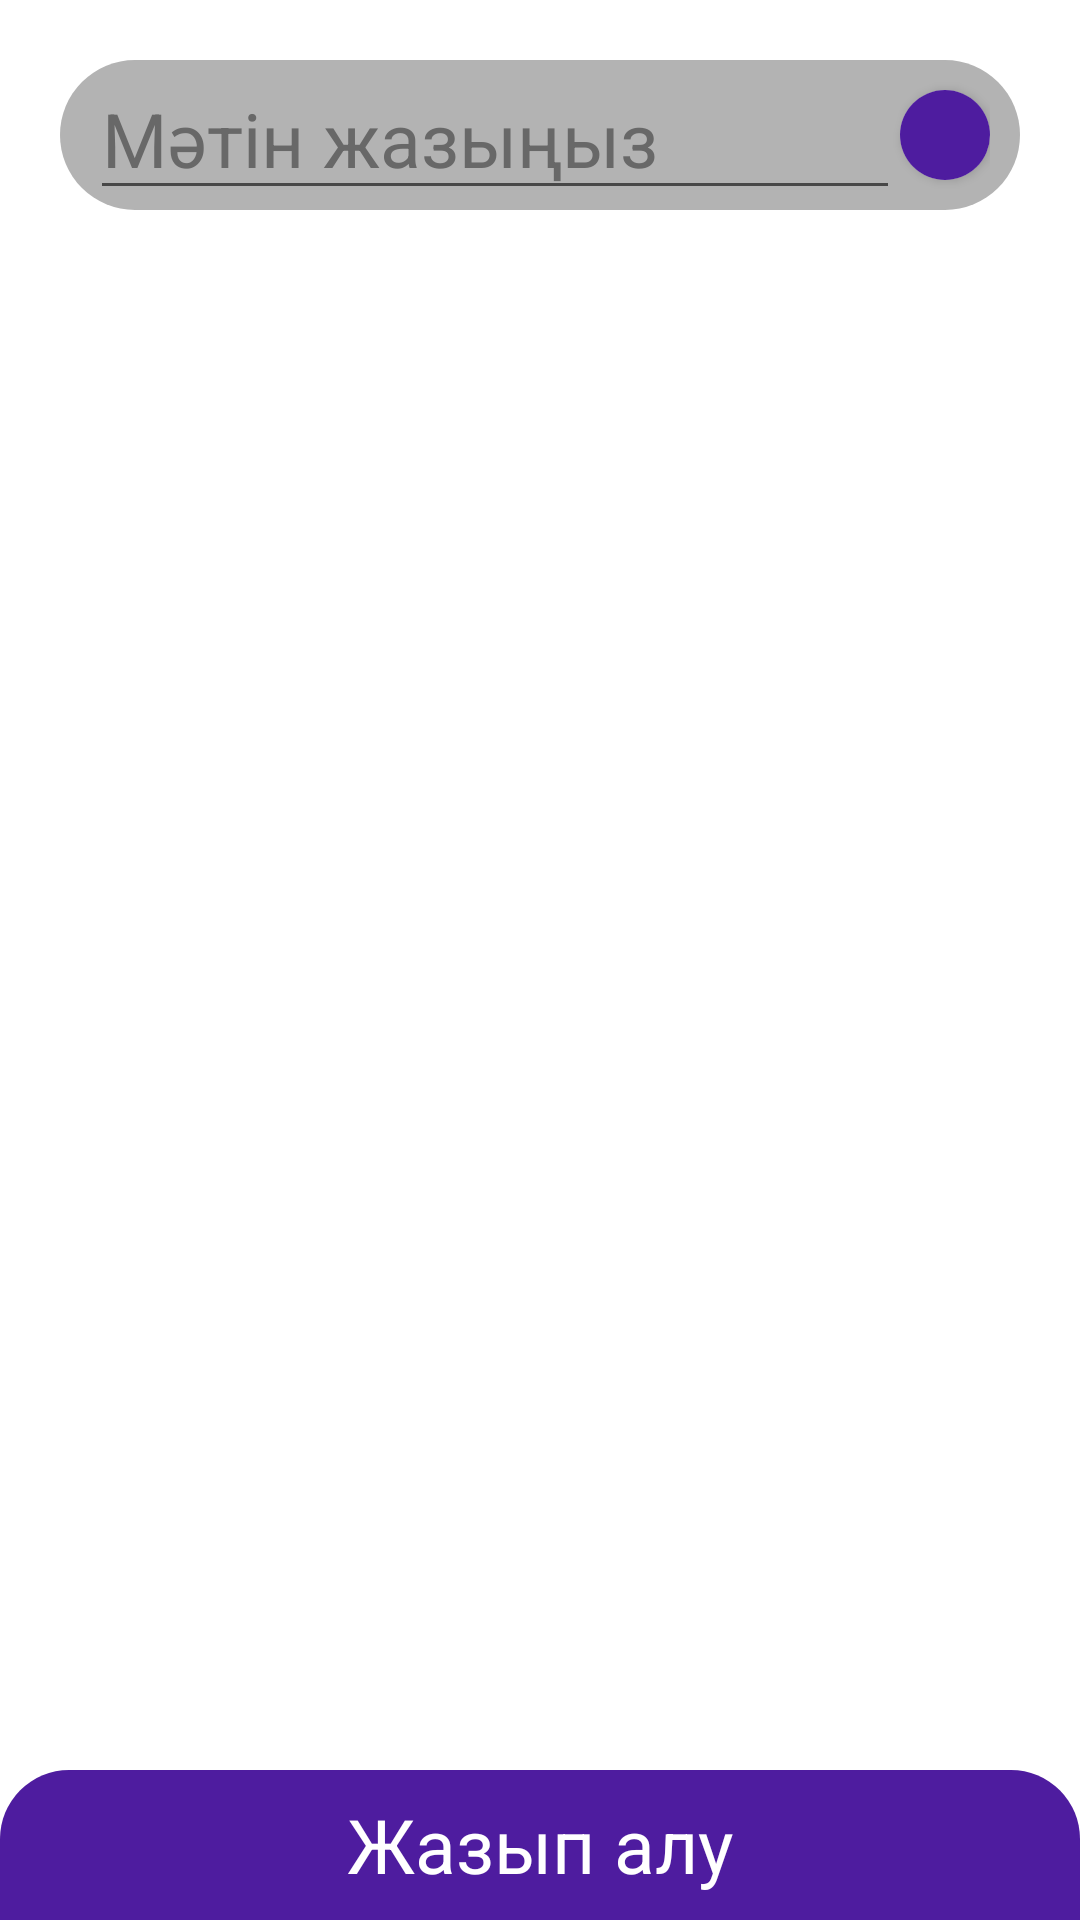

Android layout source for this screen:
<!-- AndroidManifest.xml: activity theme Theme.AppCompat.BackgroundStyle -->
<!-- res/layout/activity_write.xml -->
<?xml version="1.0" encoding="utf-8"?>
<RelativeLayout xmlns:android="http://schemas.android.com/apk/res/android"
    xmlns:app="http://schemas.android.com/apk/res-auto"
    xmlns:tools="http://schemas.android.com/tools"
    style="@style/LLV"
    android:background="@color/white"
    tools:context=".WriteActivity">
<RelativeLayout
    style="@style/LL">
    <LinearLayout
        android:id="@+id/jazu"
        android:layout_width="match_parent"
        android:layout_height="50dp"
        android:layout_marginStart="20dp"
        android:layout_marginTop="20dp"
        android:layout_marginEnd="20dp"
        android:layout_marginBottom="20dp"
        android:background="@drawable/search_rect"
        android:orientation="horizontal"
        android:paddingLeft="10dp"
        android:paddingRight="10dp">

        <EditText
            android:id="@+id/write_txt"
            android:layout_width="match_parent"
            android:layout_height="50dp"
            android:layout_weight="1"
            android:hint="@string/matin_jazynyz"
            android:textColorHint="@color/black_light_light"
            android:textSize="25dp" />

        <androidx.cardview.widget.CardView
            android:layout_width="30dp"
            android:layout_height="30dp"
            android:layout_gravity="center"
            android:layout_marginTop="5dp"
            android:layout_marginBottom="5dp"
            app:cardCornerRadius="100dp">

            <ImageView
                android:id="@+id/img_save"
                style="@style/LL"
                android:background="@color/active"
                android:src="@drawable/ic_baseline_add" />
        </androidx.cardview.widget.CardView>
    </LinearLayout>

    <ListView
        android:id="@+id/listview"
        style="@style/LL"
        android:layout_below="@id/jazu"
        android:layout_marginLeft="20dp"
        android:layout_marginRight="20dp"
        android:divider="#00000000"
        android:paddingBottom="50dp"></ListView>
</RelativeLayout>
    <RelativeLayout
        android:layout_alignParentBottom="true"
        android:layout_width="match_parent"
        android:layout_height="50dp"
        android:background="@drawable/back_rect"
        android:orientation="horizontal">
        <LinearLayout
            style="@style/LL">
            <TextView
                style="@style/LL"
                android:text="@string/jasyp_alu"
                android:textColor="@color/white"
                android:gravity="center"
                android:textSize="25dp"/>
        </LinearLayout>
        <ImageView
            android:id="@+id/btn_back"
            android:layout_width="35dp"
            android:layout_height="match_parent"
            android:layout_alignParentRight="true"
            android:src="@drawable/ic_baseline_highlight_off"
            android:layout_marginRight="20dp"/>
    </RelativeLayout>
</RelativeLayout>
<!-- resources referenced by this layout -->
<resources>
  <color name="active">#4E1C9F</color>
  <color name="black_light_light">#686868</color>
  <color name="white">#FFFFFFFF</color>
  <!-- drawable back_rect (drawable) -->
  <?xml version="1.0" encoding="utf-8"?>
  <shape
      xmlns:android="http://schemas.android.com/apk/res/android">
         <corners
             android:topRightRadius="23dp"
                android:topLeftRadius="23dp"/>
         <solid android:color="@color/active" />
  </shape>
  <!-- drawable search_rect (drawable) -->
  <?xml version="1.0" encoding="utf-8"?>
  <shape
      xmlns:android="http://schemas.android.com/apk/res/android">
         <corners
             android:radius="30dp"/>
         <solid android:color="@color/black_light_light_light" />
  </shape>
  <string name="jasyp_alu">Жазып алу</string>
  <string name="matin_jazynyz">Мәтін жазыңыз</string>
  <style name="LL">
          <item name="android:layout_width">match_parent</item>
          <item name="android:layout_height">match_parent</item>
      </style>
  <style name="LLV">
          <item name="android:layout_width">match_parent</item>
          <item name="android:layout_height">match_parent</item>
          <item name="android:orientation">vertical</item>
      </style>
  <style name="Theme.AppCompat.BackgroundStyle" parent="Theme.AppCompat.Light.NoActionBar">
          <item name="android:windowNoTitle">true</item>
          <item name="android:windowActionBar">false</item>
      </style>
  <color name="black_light_light_light">#B3B3B3</color>
</resources>
